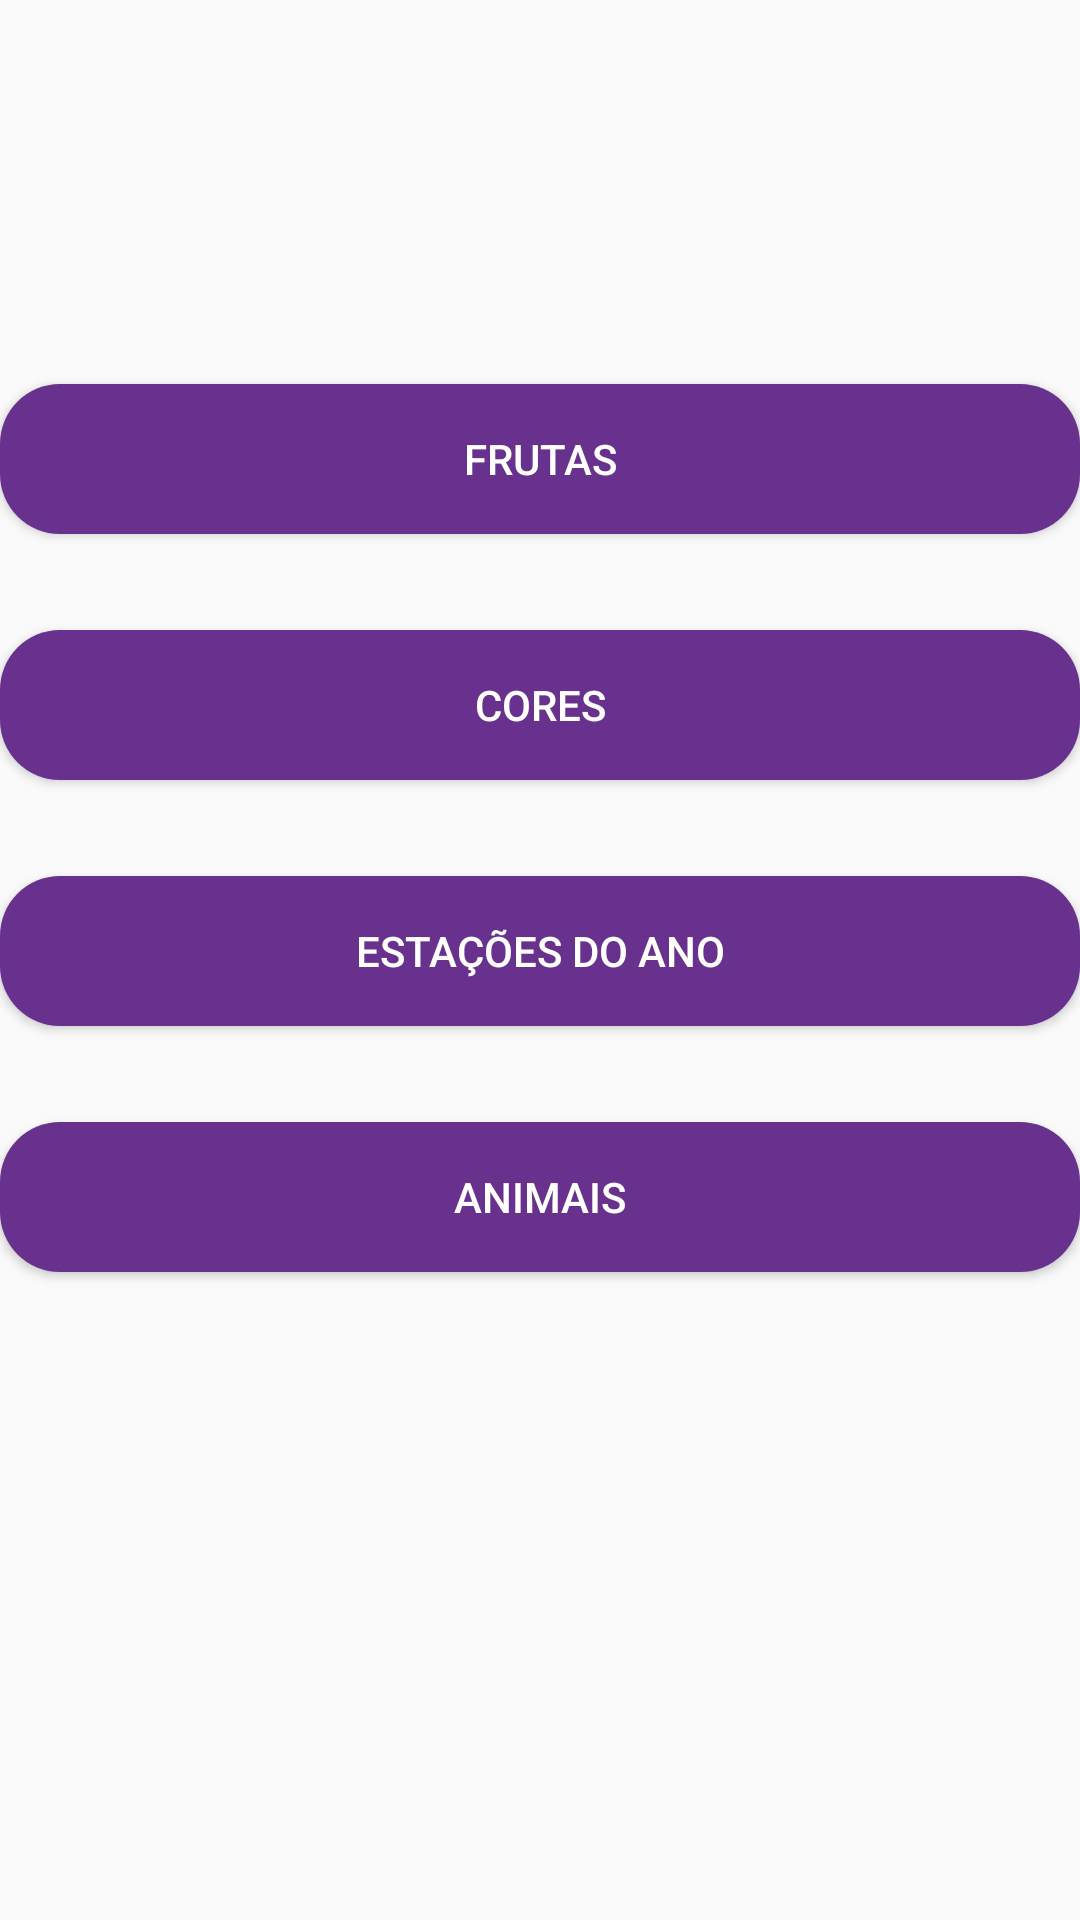

Here is an Android app screen rendered from its layout file. Give the layout XML and the strings, colors and styles it references.
<!-- AndroidManifest.xml: application theme Theme.AprenderEnglish -->
<!-- res/layout/activity_menu.xml -->
<?xml version="1.0" encoding="utf-8"?>
<androidx.constraintlayout.widget.ConstraintLayout xmlns:android="http://schemas.android.com/apk/res/android"
    xmlns:app="http://schemas.android.com/apk/res-auto"
    xmlns:tools="http://schemas.android.com/tools"
    android:layout_width="match_parent"
    android:layout_height="match_parent"
    tools:context=".Menu">

    <Button
        android:id="@+id/button3"
        android:layout_width="360dp"
        android:layout_height="50dp"
        android:layout_marginTop="128dp"
        android:background="@drawable/btnmy"
        android:onClick="goToFrutas"
        android:text="@string/frutas"
        android:textColor="@color/white"
        app:layout_constraintEnd_toEndOf="parent"
        app:layout_constraintStart_toStartOf="parent"
        app:layout_constraintTop_toTopOf="parent" />

    <Button
        android:id="@+id/button4"
        android:layout_width="360dp"
        android:layout_height="50dp"
        android:layout_marginTop="32dp"
        android:onClick="goToCores"
        android:background="@drawable/btnmy"
        android:text="@string/txtcor"
        android:textColor="@color/white"
        app:layout_constraintEnd_toEndOf="parent"
        app:layout_constraintStart_toStartOf="parent"
        app:layout_constraintTop_toBottomOf="@+id/button3" />

    <Button
        android:id="@+id/button5"
        android:layout_width="360dp"
        android:layout_height="50dp"
        android:layout_marginTop="32dp"
        android:onClick="goToEstacoes"
        android:background="@drawable/btnmy"
        android:text="@string/txtestacoes"
        android:textColor="@color/white"
        app:layout_constraintEnd_toEndOf="parent"
        app:layout_constraintStart_toStartOf="parent"
        app:layout_constraintTop_toBottomOf="@+id/button4" />

    <Button
        android:id="@+id/button6"
        android:layout_width="360dp"
        android:layout_height="50dp"
        android:layout_marginTop="32dp"
        android:onClick="goToAnimais"
        android:background="@drawable/btnmy"
        android:text="@string/txtanimals"
        android:textColor="@color/white"
        app:layout_constraintEnd_toEndOf="parent"
        app:layout_constraintStart_toStartOf="parent"
        app:layout_constraintTop_toBottomOf="@+id/button5" />
</androidx.constraintlayout.widget.ConstraintLayout>
<!-- resources referenced by this layout -->
<resources>
  <!-- drawable btnmy (drawable) -->
  <?xml version="1.0" encoding="utf-8"?>
  <selector xmlns:android="http://schemas.android.com/apk/res/android">
      <item android:state_enabled="true" android:state_hovered="false" android:state_pressed="false">
          <shape android:shape="rectangle">
              <solid android:color="#69318E" />
              <corners android:radius="20dp" />
          </shape>
      </item>
      <item android:state_enabled="true" android:state_hovered="true" android:state_pressed="false">
          <shape android:shape="rectangle">
              <solid android:color="#8241AE" />
              <corners android:radius="20dp" />
          </shape>
      </item>
      <item android:state_enabled="true" android:state_pressed="true">
          <shape android:shape="rectangle">
              <solid android:color="#471F61" />
              <corners android:radius="20dp" />
          </shape>
      </item>
      <item android:state_enabled="true" android:state_focused="true">
          <shape android:shape="rectangle">
              <solid android:color="#471F61" />
              <corners android:radius="20dp" />
          </shape>
      </item>
  </selector>
  <string name="frutas">Frutas</string>
  <string name="txtanimals">Animais</string>
  <string name="txtcor">Cores</string>
  <string name="txtestacoes">Estações do Ano</string>
  <style name="Theme.AprenderEnglish" parent="Base.Theme.AprenderEnglish" />
  <style name="Base.Theme.AprenderEnglish" parent="Theme.AppCompat.DayNight.DarkActionBar">
          
          <item name="colorPrimary">#69318E</item>
      </style>
  <!-- not gathered from this repository: default colours our renderer supplied (Android Studio template values) -->
  <color name="white">#FFFFFFFF</color>
</resources>
